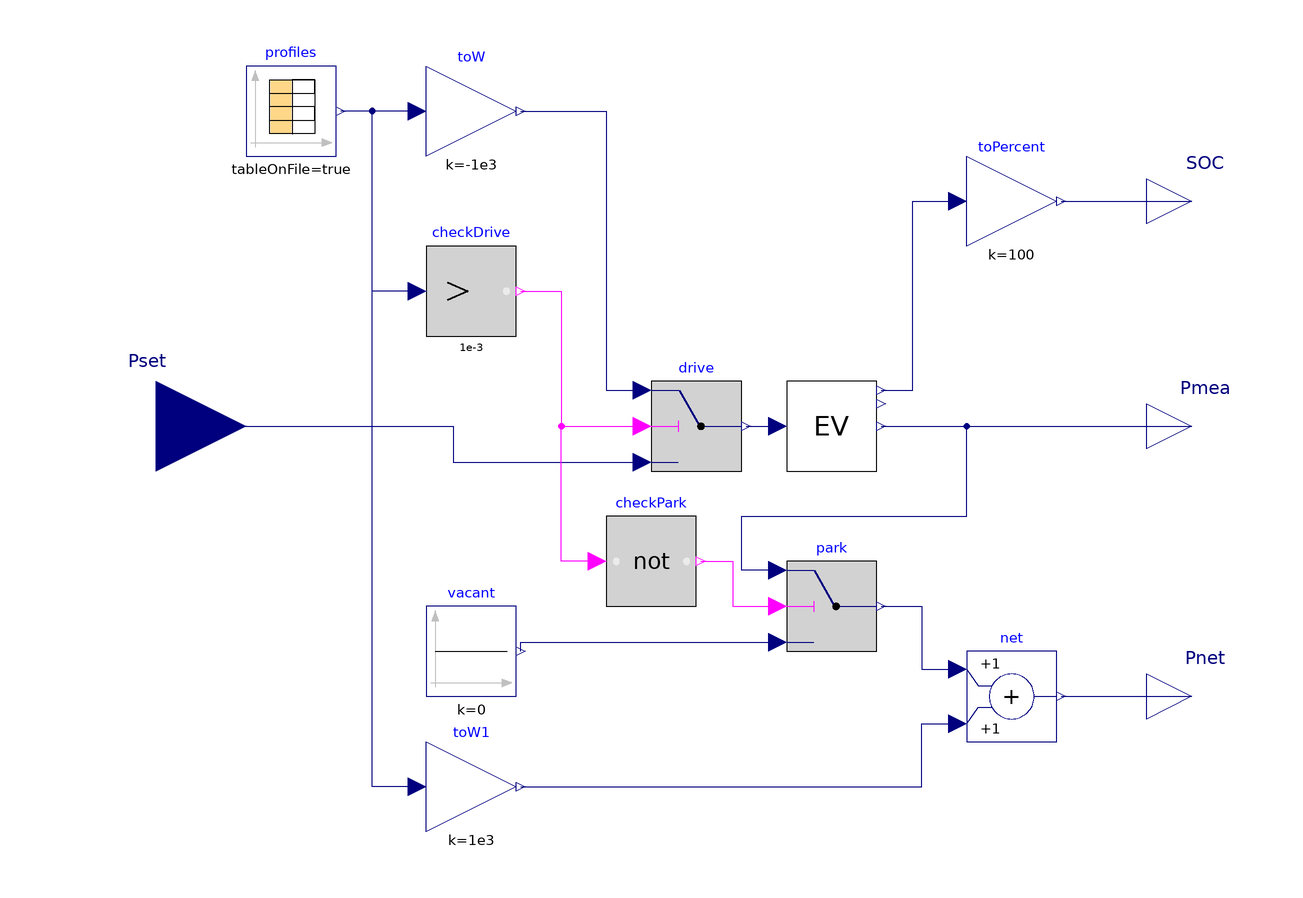

This picture is the connection diagram that the Modelica source below describes through its graphical annotations.

model singleEV_drive
  parameter Real shift_time_s=0;
  parameter String fileName="";
  parameter Real EMax(min=0)=24000
    "Battery Capacity [Wh]";
  parameter Real Pmax(min=0)=10000
    "Battery Power [W]";
  parameter Real SOC_start(min=0, max=1, unit="1") = 0.5
    "Initial SOC value";
  parameter Real etaCha(min=0, max=1, unit="1") = 0.96
    "Charging efficiency";
  parameter Real etaDis(min=0, max=1, unit="1") = 0.96
    "Discharging efficiency";

  Components.Battery.Model.Battery EV(EMax=EMax, Pmax=Pmax,
    SOC_start=SOC_start, etaCha=etaCha, etaDis=etaDis)
    annotation (Placement(transformation(extent={{20,-10},{40,10}})));
 Modelica.Blocks.Interfaces.RealInput Pset(unit="W") annotation (Placement(
        transformation(
        extent={{-20,-20},{20,20}},
        rotation=0,
        origin={-120,0}), iconTransformation(
        extent={{-20,-20},{20,20}},
        rotation=0,
        origin={-120,0})));
  Modelica.Blocks.Interfaces.RealOutput SOC "State of Charge [-]"
    annotation (Placement(transformation(extent={{100,40},{120,60}})));
  Modelica.Blocks.Interfaces.RealOutput Pmea(start=0)
    annotation (Placement(transformation(extent={{100,-10},{120,10}})));
  Modelica.Blocks.Math.Gain toPercent(k=100)
    annotation (Placement(transformation(extent={{60,40},{80,60}})));
  Modelica.Blocks.Sources.CombiTimeTable profiles(
    fileName=fileName,
    tableOnFile=true,
    tableName="tab",
    columns=2:5,
    shiftTime(displayUnit="h") = -1*shift_time_s)
    annotation (Placement(transformation(extent={{-100,60},{-80,80}})));
  Modelica.Blocks.Logical.Switch drive
    annotation (Placement(transformation(extent={{-10,-10},{10,10}})));
  Modelica.Blocks.Logical.GreaterThreshold
                                        checkDrive(threshold=1e-3)
    annotation (Placement(transformation(extent={{-60,20},{-40,40}})));
  Modelica.Blocks.Math.Gain toW(k=-1e3)
    annotation (Placement(transformation(extent={{-60,60},{-40,80}})));
  Modelica.Blocks.Interfaces.RealOutput Pnet(start=0)
    annotation (Placement(transformation(extent={{100,-70},{120,-50}})));
  Modelica.Blocks.Math.Add net
    annotation (Placement(transformation(extent={{60,-70},{80,-50}})));
  Modelica.Blocks.Logical.Switch park
    annotation (Placement(transformation(extent={{20,-50},{40,-30}})));
  Modelica.Blocks.Sources.Constant vacant(k=0)
    annotation (Placement(transformation(extent={{-60,-60},{-40,-40}})));
  Modelica.Blocks.Logical.Not checkPark
    annotation (Placement(transformation(extent={{-20,-40},{0,-20}})));
  Modelica.Blocks.Math.Gain toW1(k=1e3)
    annotation (Placement(transformation(extent={{-60,-90},{-40,-70}})));
equation
  connect(EV.P, Pmea)
    annotation (Line(points={{41,0},{110,0}}, color={0,0,127}));
  connect(toPercent.y, SOC)
    annotation (Line(points={{81,50},{110,50}}, color={0,0,127}));
  connect(EV.SOC, toPercent.u)
    annotation (Line(points={{41,8},{48,8},{48,50},{58,50}}, color={0,0,127}));
  connect(drive.y, EV.PCtrl)
    annotation (Line(points={{11,0},{18,0}}, color={0,0,127}));
  connect(Pset, drive.u3) annotation (Line(points={{-120,0},{-54,0},{-54,-8},{-12,
          -8}}, color={0,0,127}));
  connect(checkDrive.y, drive.u2) annotation (Line(points={{-39,30},{-30,30},{-30,
          0},{-12,0}}, color={255,0,255}));
  connect(toW.u, profiles.y[1])
    annotation (Line(points={{-62,70},{-79,70}}, color={0,0,127}));
  connect(toW.y, drive.u1) annotation (Line(points={{-39,70},{-20,70},{-20,8},{
          -12,8}}, color={0,0,127}));
  connect(net.y, Pnet)
    annotation (Line(points={{81,-60},{110,-60}}, color={0,0,127}));
  connect(park.y, net.u1) annotation (Line(points={{41,-40},{50,-40},{50,-54},{
          58,-54}}, color={0,0,127}));
  connect(park.u1, Pmea) annotation (Line(points={{18,-32},{10,-32},{10,-20},{
          60,-20},{60,0},{110,0}}, color={0,0,127}));
  connect(vacant.y, park.u3)
    annotation (Line(points={{-39,-50},{-39,-48},{18,-48}}, color={0,0,127}));
  connect(checkPark.y, park.u2) annotation (Line(points={{1,-30},{8,-30},{8,-40},
          {18,-40}}, color={255,0,255}));
  connect(checkPark.u, drive.u2) annotation (Line(points={{-22,-30},{-30,-30},{
          -30,0},{-12,0}}, color={255,0,255}));
  connect(checkDrive.u, profiles.y[1]) annotation (Line(points={{-62,30},{-72,
          30},{-72,70},{-79,70}}, color={0,0,127}));
  connect(toW1.u, profiles.y[4]) annotation (Line(points={{-62,-80},{-72,-80},{-72,
          70},{-79,70}},                       color={0,0,127}));
  connect(toW1.y, net.u2) annotation (Line(points={{-39,-80},{50,-80},{50,-66},
          {58,-66}}, color={0,0,127}));
  annotation (Icon(coordinateSystem(preserveAspectRatio=false)), Diagram(
        coordinateSystem(preserveAspectRatio=false)),
    experiment(StopTime=18000, __Dymola_Algorithm="Dassl"));
end singleEV_drive;